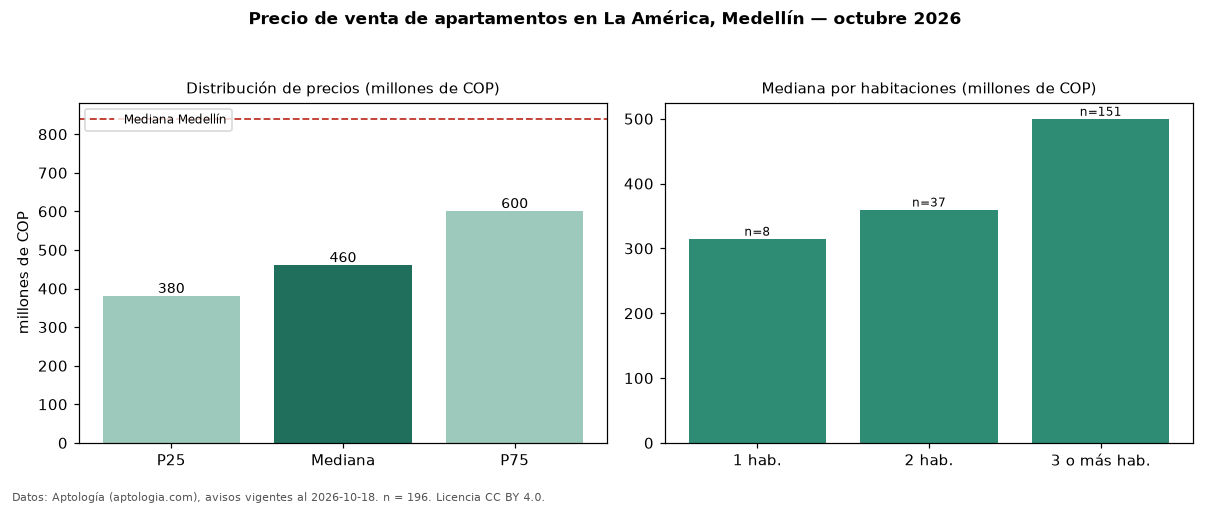

The file beside this chart, header and first rows:
seccion, metrica, valor, moneda, n
precio, p25, 380000000, COP, 196
precio, mediana, 460000000, COP, 196
precio, p75, 600000000, COP, 196
precio, minimo, 239000000, COP, 196
precio, maximo, 1800000000, COP, 196
m2, mediana_precio_m2, 5778506, COP, 194
m2, area_mediana_m2, 85.0, m2, 194
admin, mediana_admin_mes, 258000, COP, 104
banos, mediana_banos, 2.0, , 
parqueadero, pct_con_parqueadero, 60.1, %, 163
estrato, estrato_mas_frecuente, 4, , 192
habitaciones, 1, 315000000, COP, 8
habitaciones, 2, 360000000, COP, 37
habitaciones, 3+, 500000000, COP, 151
ciudad, mediana_ciudad_referencia, 840000000, COP, 
ciudad, mediana_m2_ciudad, 7500000, COP, 
fuente, fecha_datos, 2026-10-18, , 
fuente, atribucion, https://www.aptologia.com/venta/medellin…, , 
fuente, licencia, CC BY 4.0, , 
